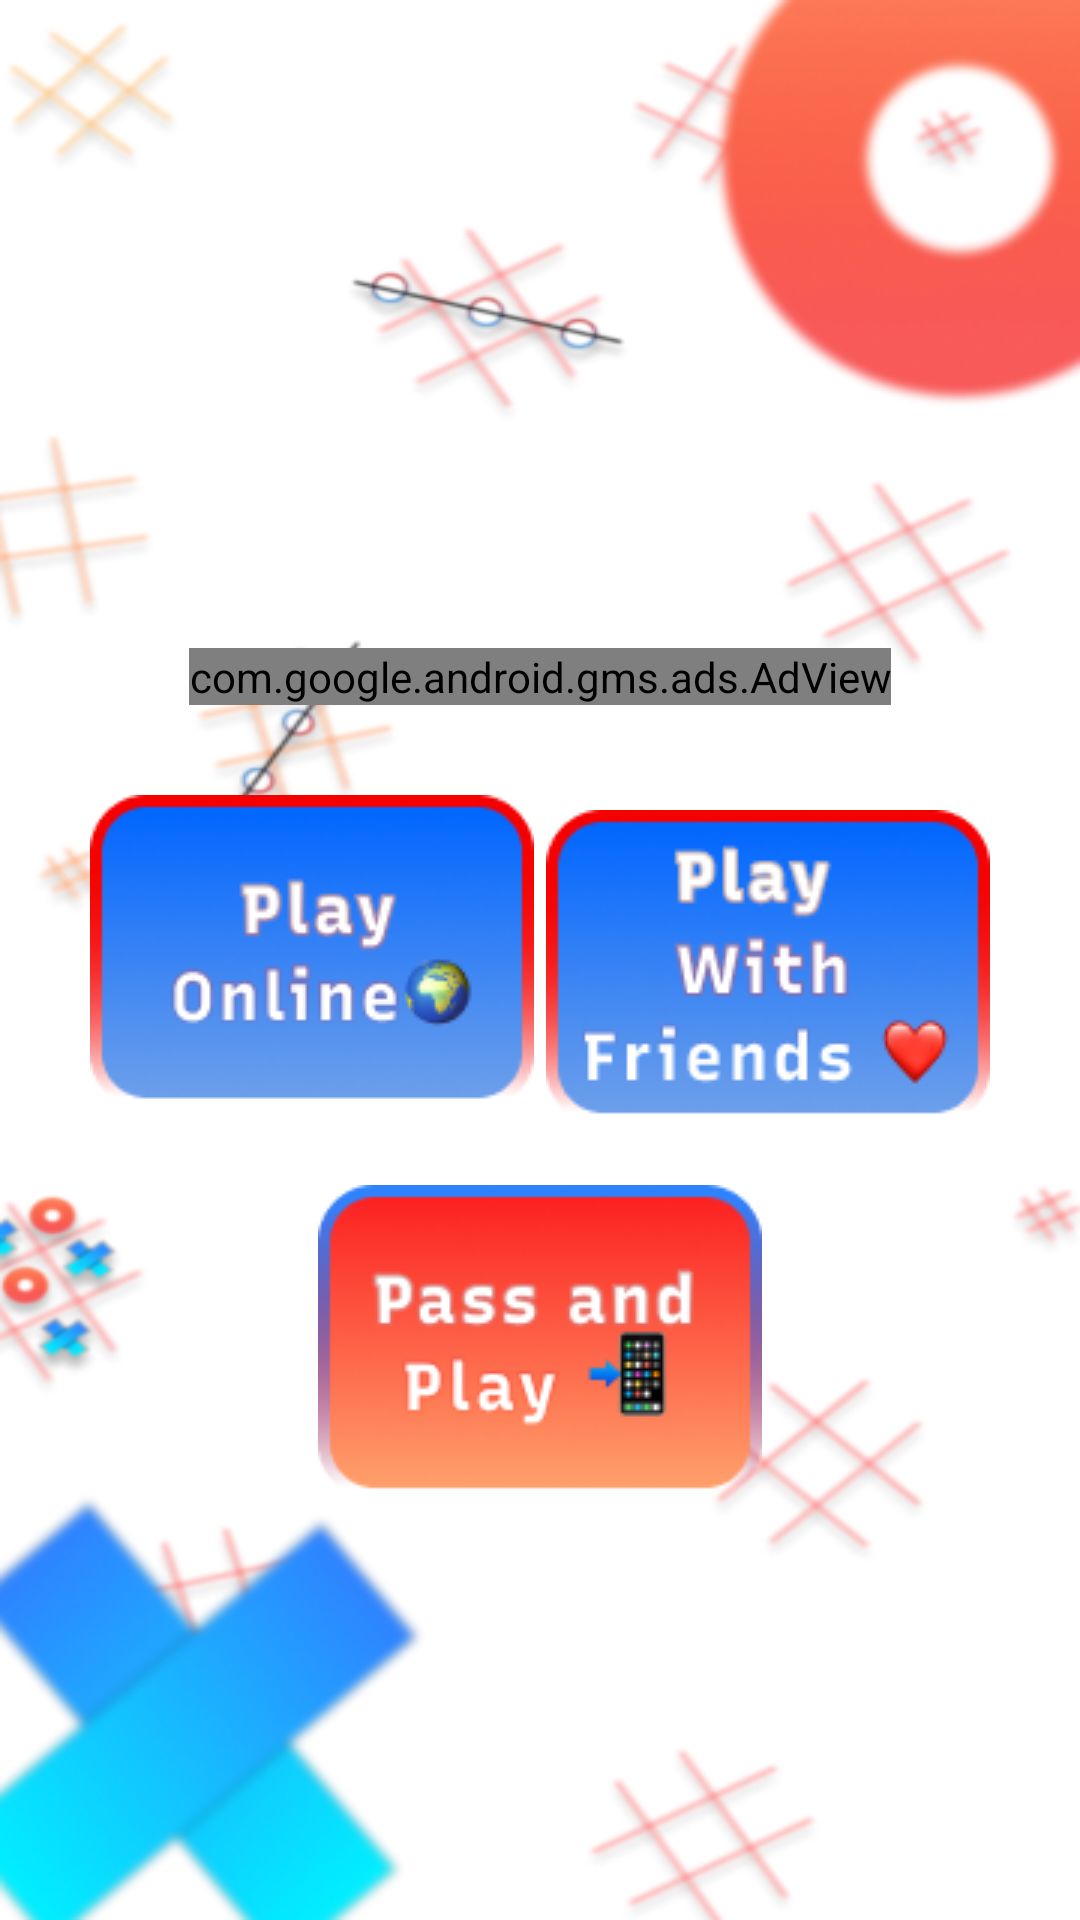

This screen was rendered from an Android layout file. Write that file and the resources it references.
<!-- AndroidManifest.xml: application theme Theme.TicTacToe -->
<!-- res/layout/activity_multi_player_mode.xml -->
<?xml version="1.0" encoding="utf-8"?>
<RelativeLayout xmlns:android="http://schemas.android.com/apk/res/android"
    xmlns:tools="http://schemas.android.com/tools"
    android:layout_width="match_parent"
    android:layout_height="match_parent"
    android:background="@drawable/background2"
    tools:context=".activity.PlayerChoiceActivity">

    <ImageView
        android:layout_width="wrap_content"
        android:layout_height="wrap_content"
        android:layout_alignParentEnd="true"
        android:src="@drawable/circle_splash" />

    <ImageView
        android:layout_width="wrap_content"
        android:layout_height="wrap_content"
        android:layout_alignParentStart="true"
        android:layout_alignParentBottom="true"
        android:src="@drawable/cross_splash" />

    <LinearLayout
        android:id="@+id/onlineModes"
        android:layout_width="match_parent"
        android:layout_height="wrap_content"
        android:layout_centerInParent="true"
        android:layout_centerVertical="true"
        android:orientation="horizontal"
        android:paddingHorizontal="30dp"
        android:paddingVertical="20dp">

        <RelativeLayout
            android:layout_width="match_parent"
            android:layout_height="match_parent">

            <ImageButton
                android:id="@+id/onlineRandomBtn"
                android:layout_width="wrap_content"
                android:layout_height="wrap_content"
                android:layout_alignParentStart="true"
                android:background="@drawable/online_random_btn"
                android:contentDescription="Single Player Button" />

            <ImageButton
                android:id="@+id/onlineModeBtn"
                android:layout_width="wrap_content"
                android:layout_height="wrap_content"
                android:layout_alignParentEnd="true"
                android:layout_marginTop="5dp"
                android:background="@drawable/online_friends_btn"
                android:contentDescription="Multi Player Button" />
        </RelativeLayout>
    </LinearLayout>

    <ImageButton
        android:id="@+id/offlineModeBtn"
        android:layout_width="wrap_content"
        android:layout_height="wrap_content"
        android:layout_below="@id/onlineModes"
        android:layout_centerInParent="true"
        android:background="@drawable/pass_n_play_btn"
        android:contentDescription="Single Player Button"
        android:visibility="visible" />

    <com.google.android.gms.ads.AdView xmlns:ads="http://schemas.android.com/apk/res-auto"
        android:id="@+id/adView"
        android:layout_width="wrap_content"
        android:layout_height="wrap_content"
        android:layout_above="@id/onlineModes"
        android:layout_centerHorizontal="true"
        android:layout_marginBottom="10dp"
        ads:adSize="MEDIUM_RECTANGLE"
        ads:adUnitId="ca-app-pub-5528158197168162/7225915295">

    </com.google.android.gms.ads.AdView>
</RelativeLayout>
<!-- resources referenced by this layout -->
<resources>
  <!-- drawable background2: png bitmap (drawable, 105034 bytes) -->
  <!-- drawable circle_splash: png bitmap (drawable, 18077 bytes) -->
  <!-- drawable cross_splash: png bitmap (drawable, 25883 bytes) -->
  <!-- drawable online_friends_btn: png bitmap (drawable, 16062 bytes) -->
  <!-- drawable online_random_btn: png bitmap (drawable, 15702 bytes) -->
  <!-- drawable pass_n_play_btn: png bitmap (drawable, 16728 bytes) -->
  <style name="Theme.TicTacToe" parent="Theme.MaterialComponents.Light.NoActionBar">
          
          <item name="colorPrimary">@color/black</item>
          <item name="colorPrimaryVariant">@color/black</item>
          <item name="colorOnPrimary">@color/white</item>
          
          <item name="colorSecondary">@color/black</item>
          <item name="colorSecondaryVariant">@color/black</item>
          <item name="colorOnSecondary">@color/white</item>
          
          <item name="android:statusBarColor">?attr/colorPrimaryVariant</item>
          
      </style>
  <color name="black">#FF000000</color>
  <color name="white">#FFFFFFFF</color>
</resources>
